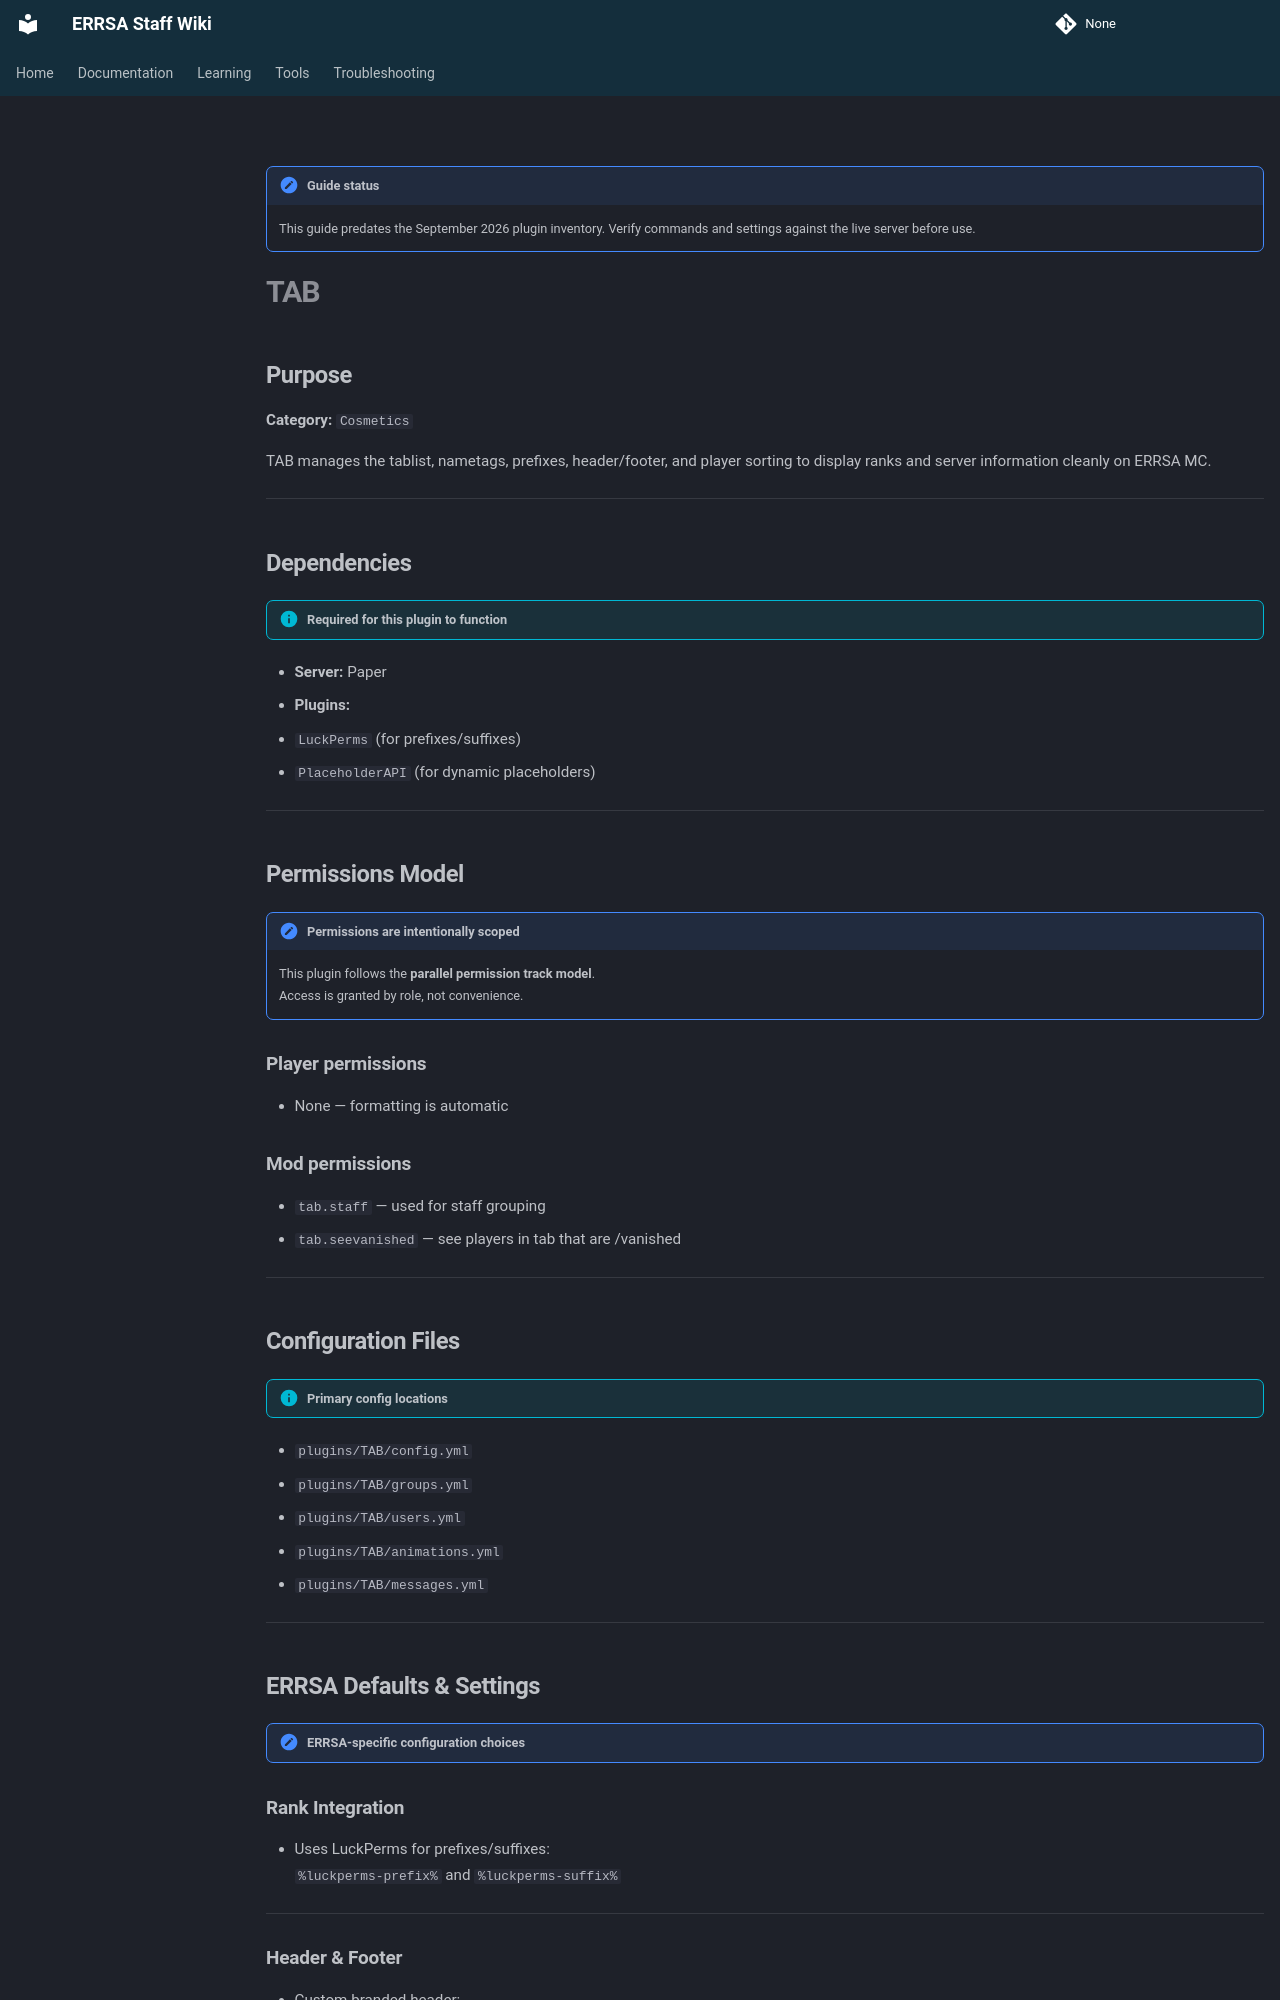

repository: DB-ERRSA/ERRSA-Staff-Wiki · page: documentation/plugins/legacy/tab/index.html · generator: mkdocs

!!! note "Guide status"
    This guide predates the September 2026 plugin inventory. Verify commands and settings against the live server before use.

# TAB

## Purpose

**Category:** `Cosmetics`  

TAB manages the tablist, nametags, prefixes, header/footer, and player sorting to display ranks and server information cleanly on ERRSA MC.

---

## Dependencies

!!! info "Required for this plugin to function"
- **Server:** Paper
- **Plugins:**
  - `LuckPerms` (for prefixes/suffixes)
  - `PlaceholderAPI` (for dynamic placeholders)

---

## Permissions Model

!!! note "Permissions are intentionally scoped"
    This plugin follows the **parallel permission track model**.  
    Access is granted by role, not convenience.

### Player permissions
- None — formatting is automatic

### Mod permissions
- `tab.staff` — used for staff grouping 
- `tab.seevanished` — see players in tab that are /vanished

---

## Configuration Files

!!! info "Primary config locations"
- `plugins/TAB/config.yml`
- `plugins/TAB/groups.yml`
- `plugins/TAB/users.yml`
- `plugins/TAB/animations.yml`
- `plugins/TAB/messages.yml`

---

## ERRSA Defaults & Settings

!!! note "ERRSA-specific configuration choices"

### Rank Integration
- Uses LuckPerms for prefixes/suffixes:  
  `%luckperms-prefix%` and `%luckperms-suffix%` 

---
